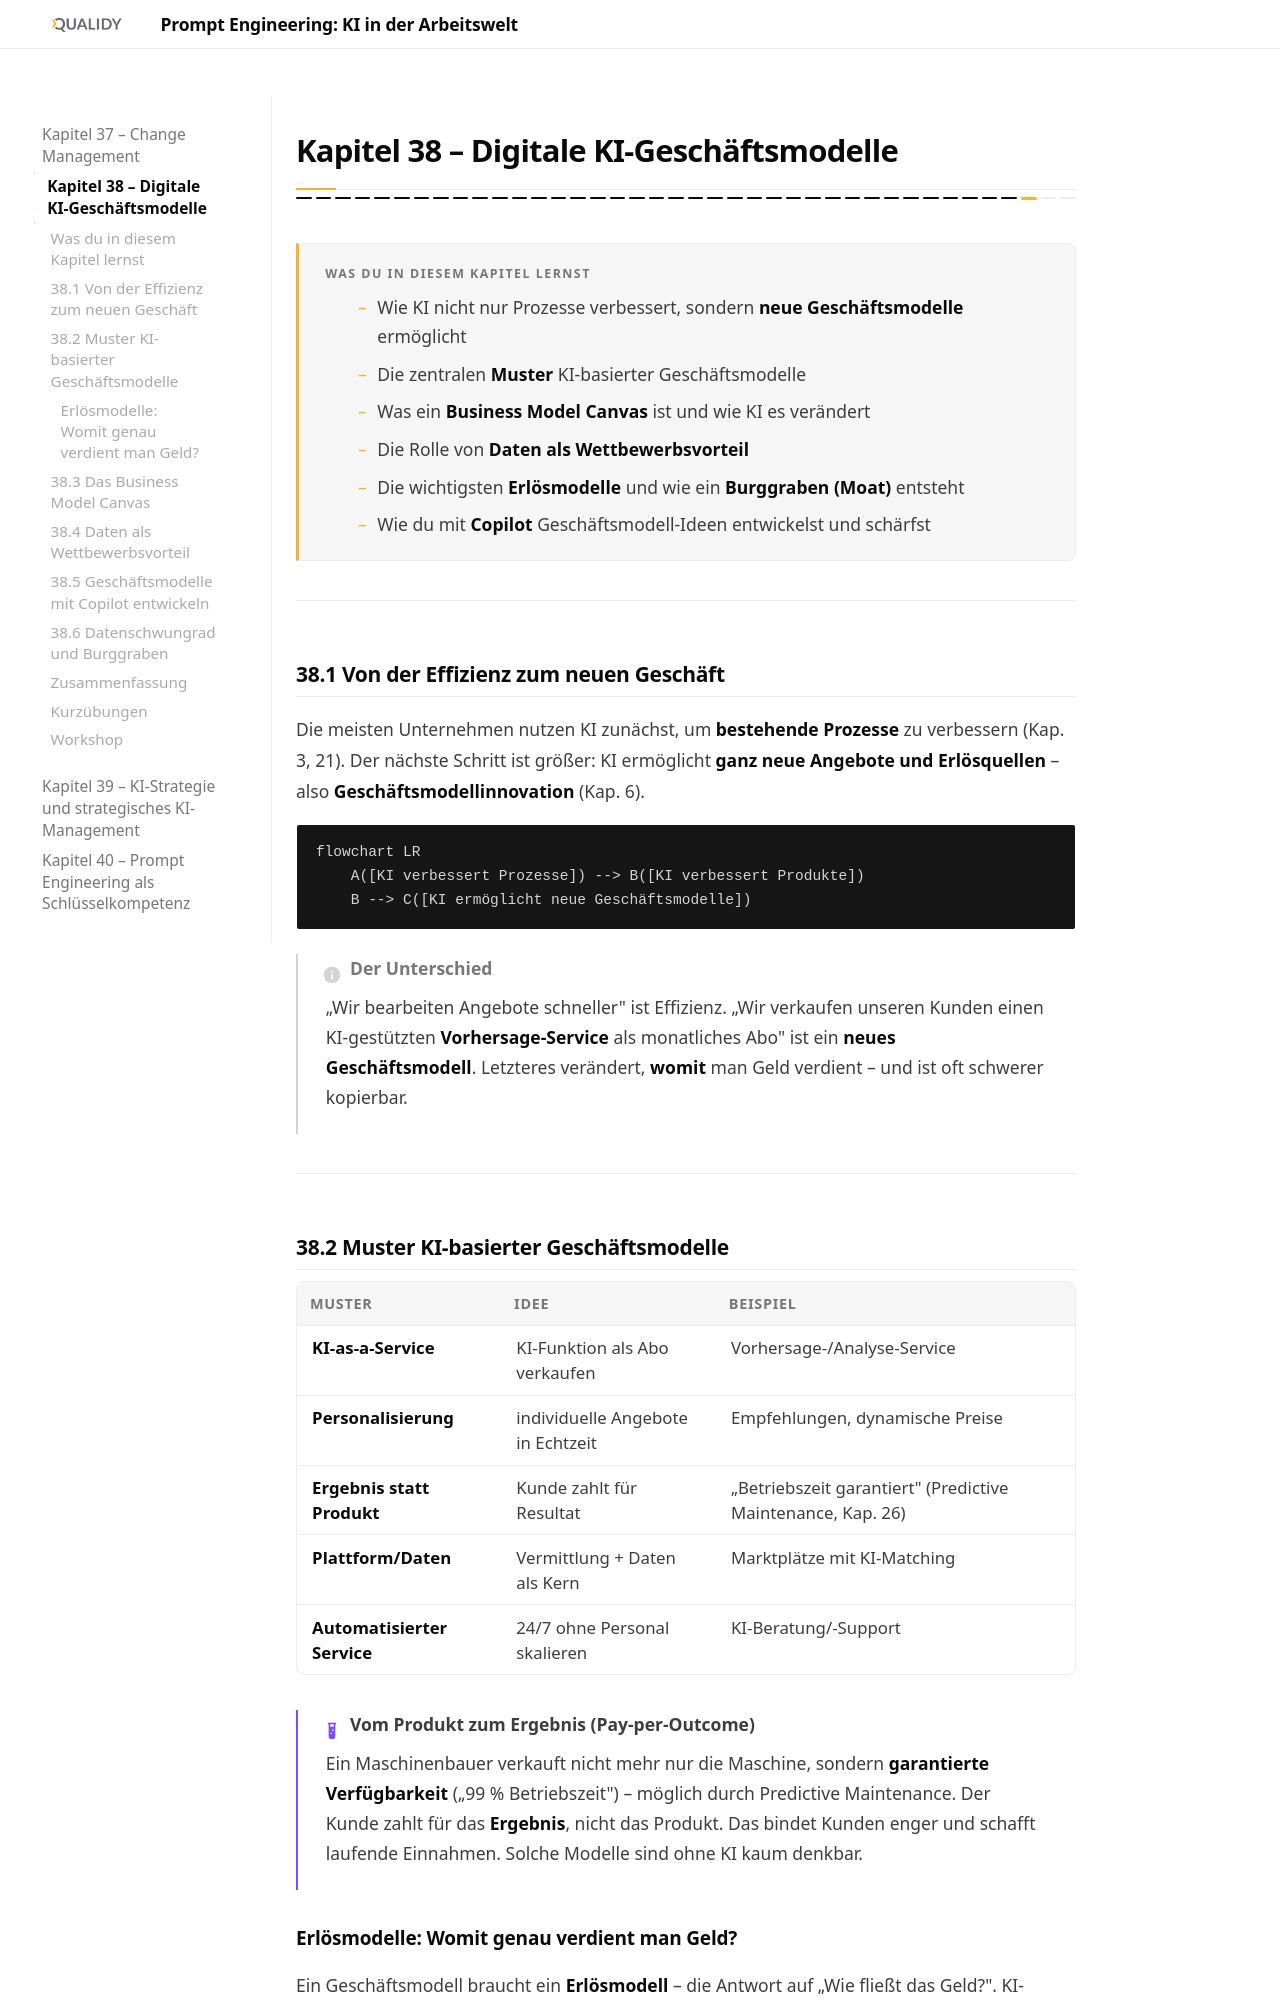

repository: Qualidy/Prompt-Engineering-KI-in-der-Arbeitswelt · page: content/kapitel38/index.html · generator: mkdocs

# Kapitel 38 – Digitale KI-Geschäftsmodelle

{{ progress(38) }}

<div class="lernziele" markdown>
<h3>Was du in diesem Kapitel lernst</h3>

- Wie KI nicht nur Prozesse verbessert, sondern **neue Geschäftsmodelle** ermöglicht
- Die zentralen **Muster** KI-basierter Geschäftsmodelle
- Was ein **Business Model Canvas** ist und wie KI es verändert
- Die Rolle von **Daten als Wettbewerbsvorteil**
- Die wichtigsten **Erlösmodelle** und wie ein **Burggraben (Moat)** entsteht
- Wie du mit **Copilot** Geschäftsmodell-Ideen entwickelst und schärfst
</div>

---

## 38.1 Von der Effizienz zum neuen Geschäft

Die meisten Unternehmen nutzen KI zunächst, um **bestehende Prozesse** zu verbessern (Kap. 3, 21). Der nächste Schritt ist größer: KI ermöglicht **ganz neue Angebote und Erlösquellen** – also **Geschäftsmodellinnovation** (Kap. 6).

```mermaid
flowchart LR
    A([KI verbessert Prozesse]) --> B([KI verbessert Produkte])
    B --> C([KI ermöglicht neue Geschäftsmodelle])
```

!!! info "Der Unterschied"
    „Wir bearbeiten Angebote schneller" ist Effizienz. „Wir verkaufen unseren Kunden einen KI-gestützten **Vorhersage-Service** als monatliches Abo" ist ein **neues Geschäftsmodell**. Letzteres verändert, **womit** man Geld verdient – und ist oft schwerer kopierbar.

---

## 38.2 Muster KI-basierter Geschäftsmodelle

| Muster | Idee | Beispiel |
|---|---|---|
| **KI-as-a-Service** | KI-Funktion als Abo verkaufen | Vorhersage-/Analyse-Service |
| **Personalisierung** | individuelle Angebote in Echtzeit | Empfehlungen, dynamische Preise |
| **Ergebnis statt Produkt** | Kunde zahlt für Resultat | „Betriebszeit garantiert" (Predictive Maintenance, Kap. 26) |
| **Plattform/Daten** | Vermittlung + Daten als Kern | Marktplätze mit KI-Matching |
| **Automatisierter Service** | 24/7 ohne Personal skalieren | KI-Beratung/-Support |

!!! example "Vom Produkt zum Ergebnis (Pay-per-Outcome)"
    Ein Maschinenbauer verkauft nicht mehr nur die Maschine, sondern **garantierte Verfügbarkeit** („99 % Betriebszeit") – möglich durch Predictive Maintenance. Der Kunde zahlt für das **Ergebnis**, nicht das Produkt. Das bindet Kunden enger und schafft laufende Einnahmen. Solche Modelle sind ohne KI kaum denkbar.
